7-way image classification set "dataset" from GitHub (ussamasaeed/Chest_X_Ray_Disease_Classification); label vocabulary: cardiomegaly, effusion, infiltrate, mass, nodule, pneumonia, pneumothorax.

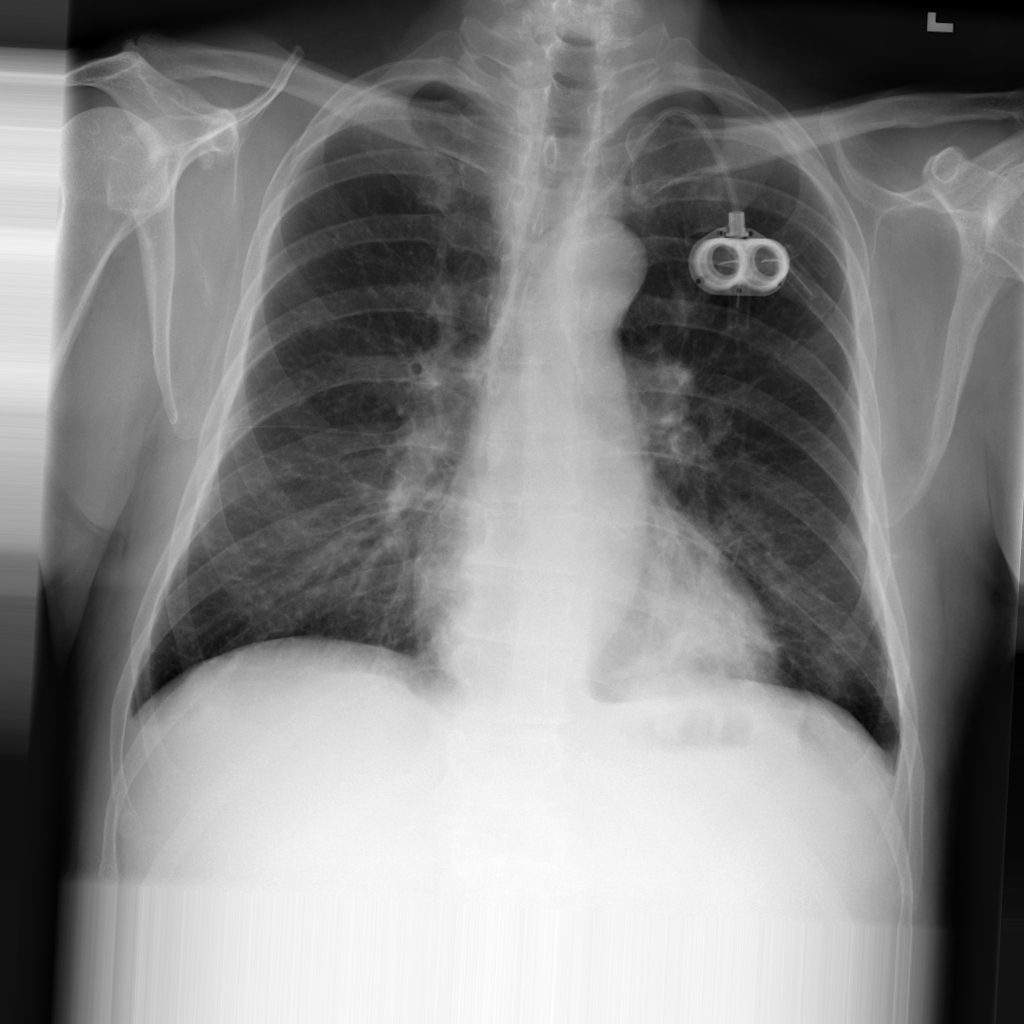
Label: infiltrate

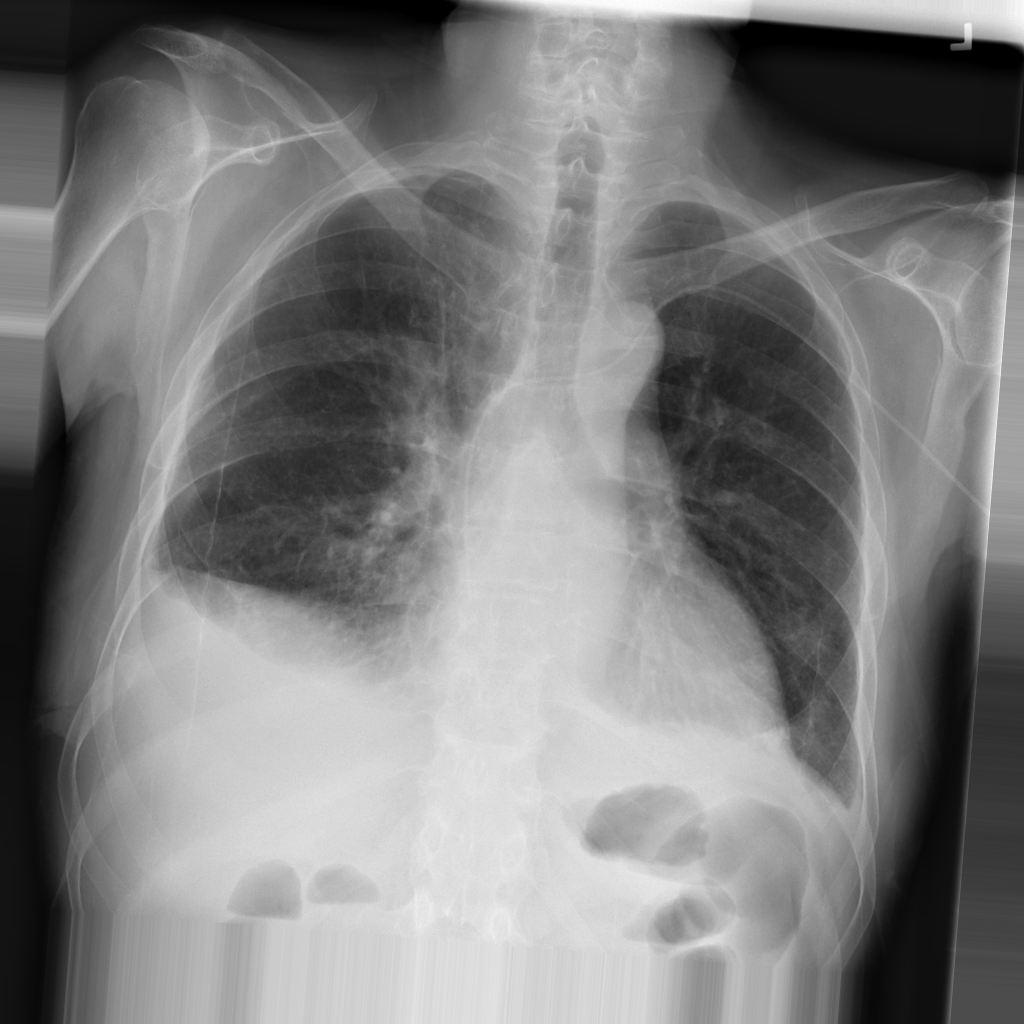
Label: effusion

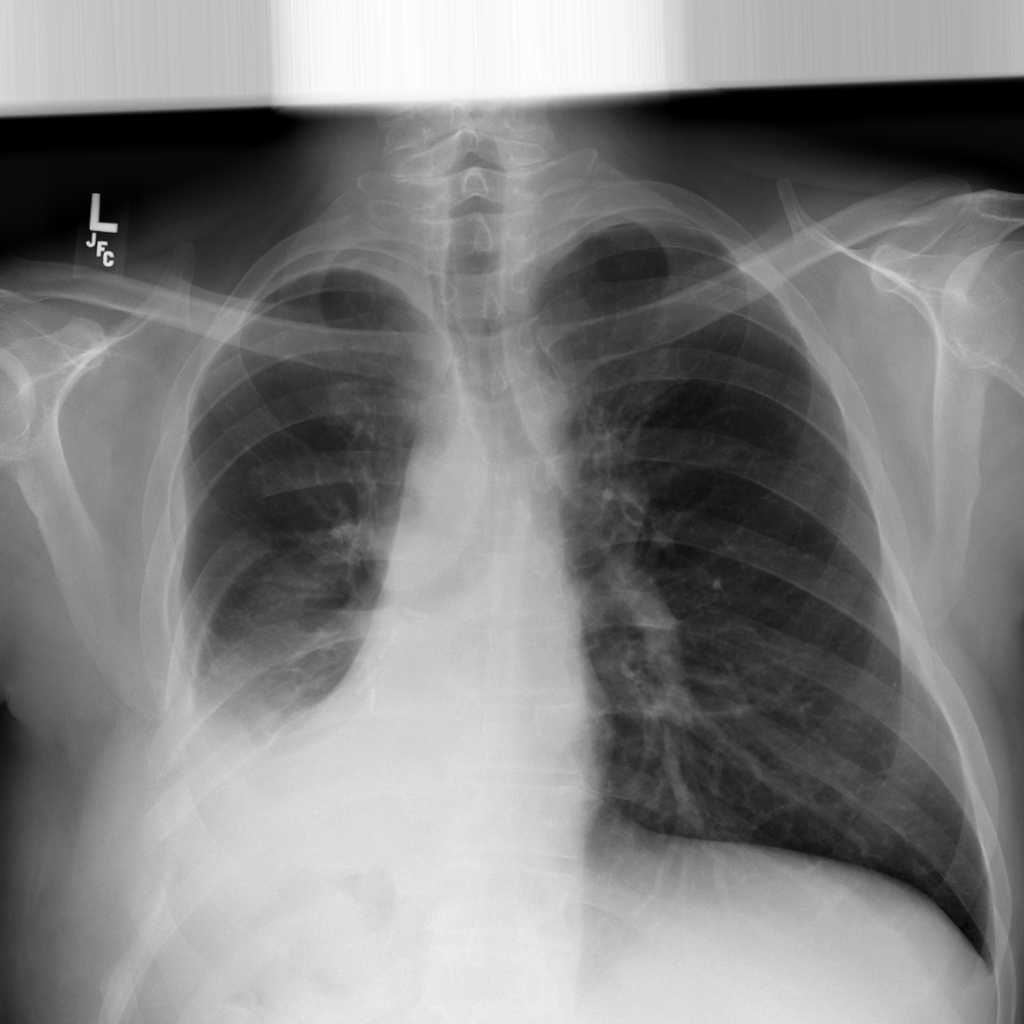
Label: pneumonia

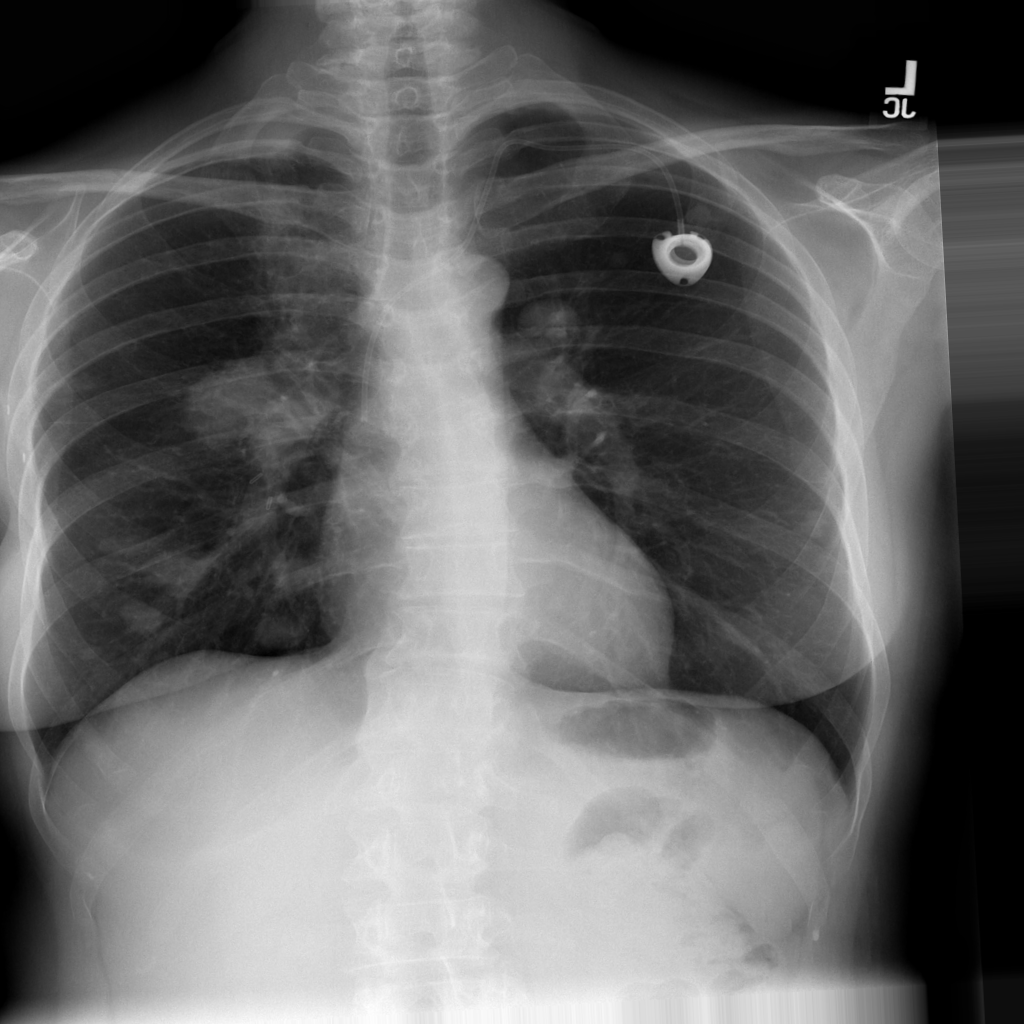
Label: nodule

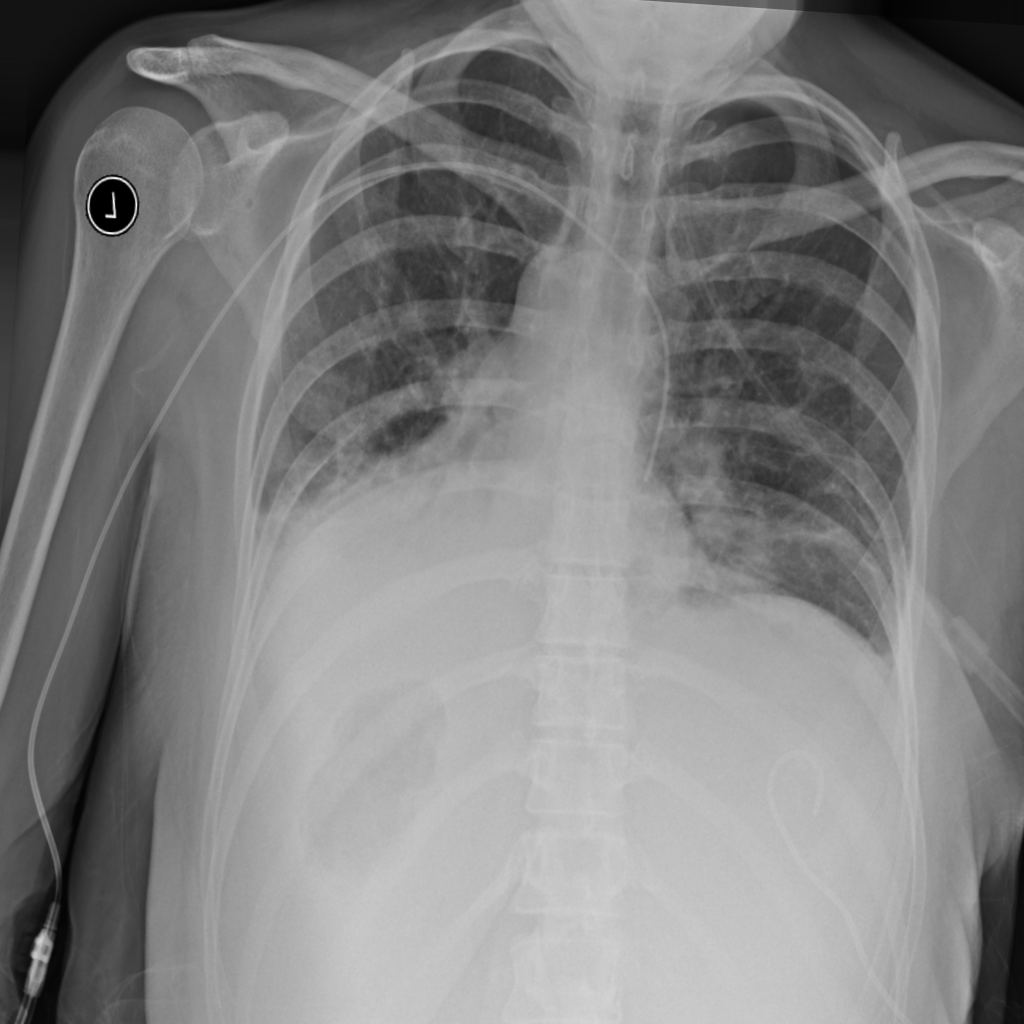
Label: pneumothorax

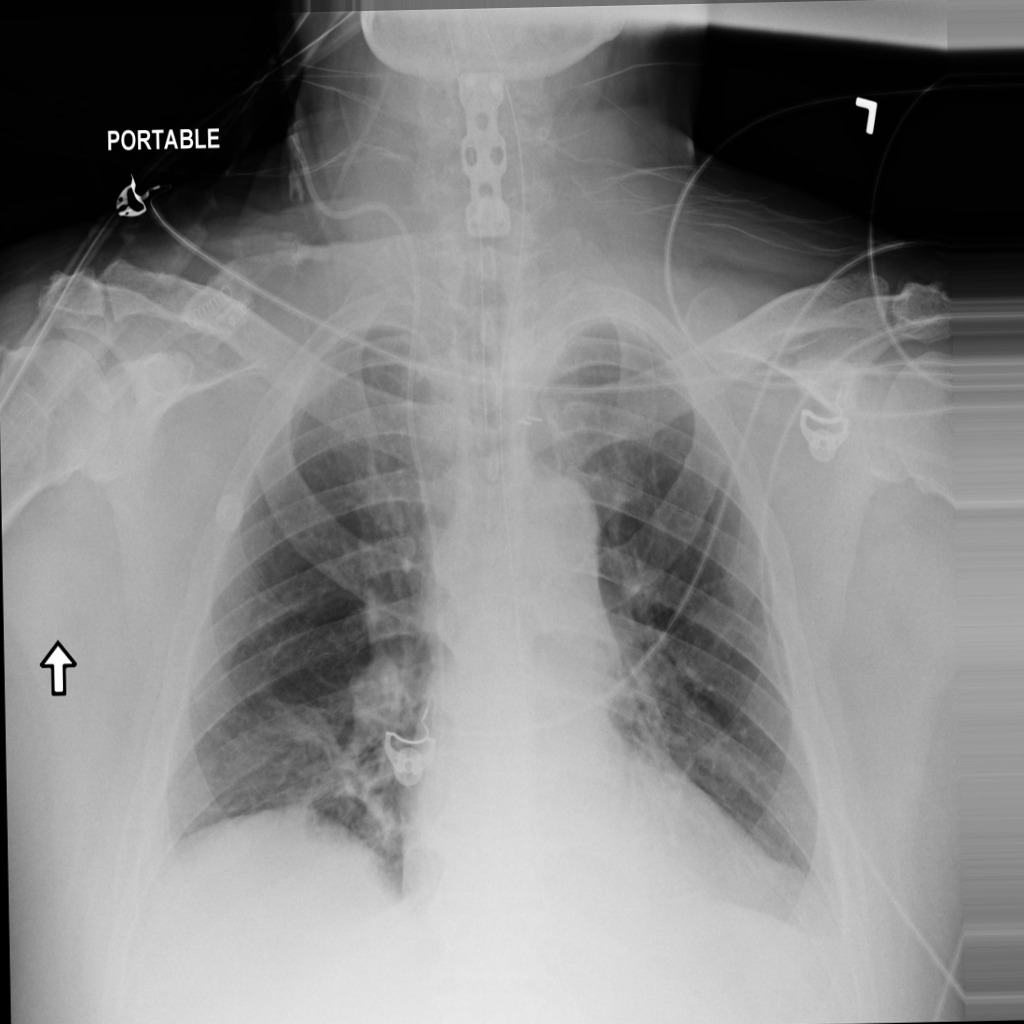
Label: mass
